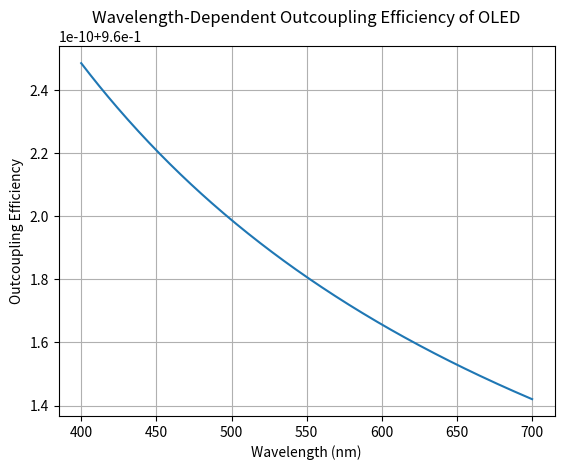

The script that saved this image:
import numpy as np
import matplotlib.pyplot as plt

# Define wavelength range (in nm)
wavelengths = np.linspace(400, 700, 301)

# Define refractive indices (n) and extinction coefficients (k) of the 5 sub-layers
# Example values (replace with actual data)
n_layers = [
    lambda wl: 1.5,  # Layer 1
    lambda wl: 1.7,  # Layer 2
    lambda wl: 1.8,  # Layer 3
    lambda wl: 1.6,  # Layer 4
    lambda wl: 1.4   # Layer 5
]
k_layers = [
    lambda wl: 0.0,  # Layer 1
    lambda wl: 0.01, # Layer 2
    lambda wl: 0.02, # Layer 3
    lambda wl: 0.01, # Layer 4
    lambda wl: 0.0   # Layer 5
]
thicknesses = [50, 100, 150, 200, 100]  # Thicknesses in nm

# Define the refractive indices of the surrounding medium (air) and substrate (glass)
n_medium = 1.0
n_substrate = 1.5

def transfer_matrix_method(wavelength, n_layers, k_layers, thicknesses, n_medium, n_substrate):
    # Calculate the complex refractive index for each layer
    n_complex = [n(wavelength) + 1j * k(wavelength) for n, k in zip(n_layers, k_layers)]
    
    # Initialize the total transfer matrix
    M_total = np.array([[1, 0], [0, 1]], dtype=complex)
    
    # Incident medium matrix (air)
    n_inc = n_medium
    theta_inc = 0  # Normal incidence
    k0 = 2 * np.pi / wavelength  # Wavenumber in vacuum

    # Loop through each layer and calculate the transfer matrix
    for i in range(len(n_complex)):
        n_layer = n_complex[i]
        d_layer = thicknesses[i] * 1e-9  # Convert thickness to meters
        
        # Calculate the phase shift in the layer
        delta = k0 * n_layer * d_layer * np.cos(theta_inc)
        
        # Calculate the transfer matrix for the layer
        M_layer = np.array([
            [np.cos(delta), 1j * np.sin(delta) / n_layer],
            [1j * n_layer * np.sin(delta), np.cos(delta)]
        ], dtype=complex)
        
        # Multiply the total transfer matrix by the current layer matrix
        M_total = np.dot(M_total, M_layer)
    
    # Substrate medium matrix (glass)
    n_sub = n_substrate
    
    # Calculate the reflection and transmission coefficients
    r = (n_inc * M_total[0, 0] + n_inc * n_sub * M_total[0, 1] - M_total[1, 0] - n_sub * M_total[1, 1]) / \
        (n_inc * M_total[0, 0] + n_inc * n_sub * M_total[0, 1] + M_total[1, 0] + n_sub * M_total[1, 1])
    t = 2 * n_inc / (n_inc * M_total[0, 0] + n_inc * n_sub * M_total[0, 1] + M_total[1, 0] + n_sub * M_total[1, 1])
    
    # Calculate the reflectance and transmittance
    R = np.abs(r)**2
    T = np.abs(t)**2 * (n_sub / n_inc).real
    
    # The outcoupling efficiency is equivalent to the transmittance in this simplified model
    return T

# Calculate outcoupling efficiency for each wavelength
outcoupling_efficiency = [
    transfer_matrix_method(wl, n_layers, k_layers, thicknesses, n_medium, n_substrate) for wl in wavelengths
]

# Plot the results
plt.plot(wavelengths, outcoupling_efficiency)
plt.xlabel('Wavelength (nm)')
plt.ylabel('Outcoupling Efficiency')
plt.title('Wavelength-Dependent Outcoupling Efficiency of OLED')
plt.grid(True)
plt.show()